Run: headless pygame with SDL's dummy video driver; simulated clock (each Clock.tick advances the game by its frame time, no real sleeping); random seed 0; keys injected as events and as key.get_pressed() state; no mouse input.
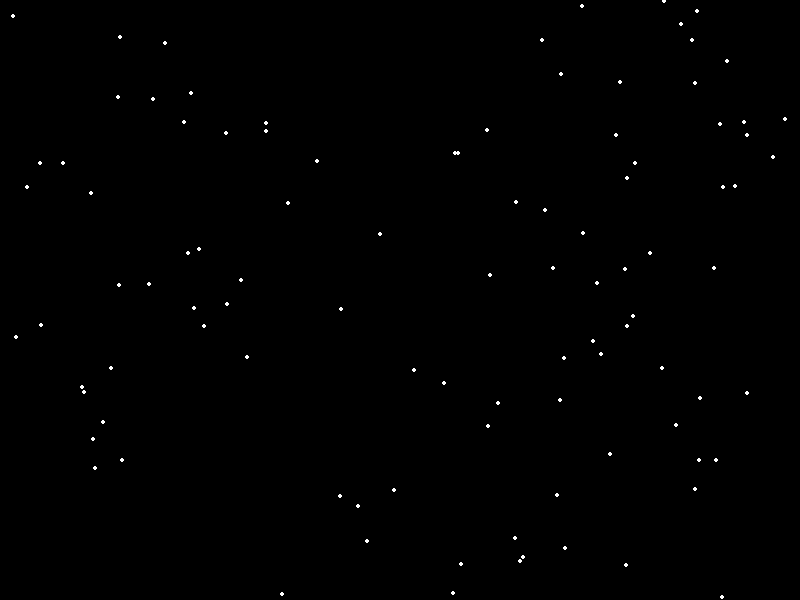
Frame 1 of 4 · flips 1–60 · no input
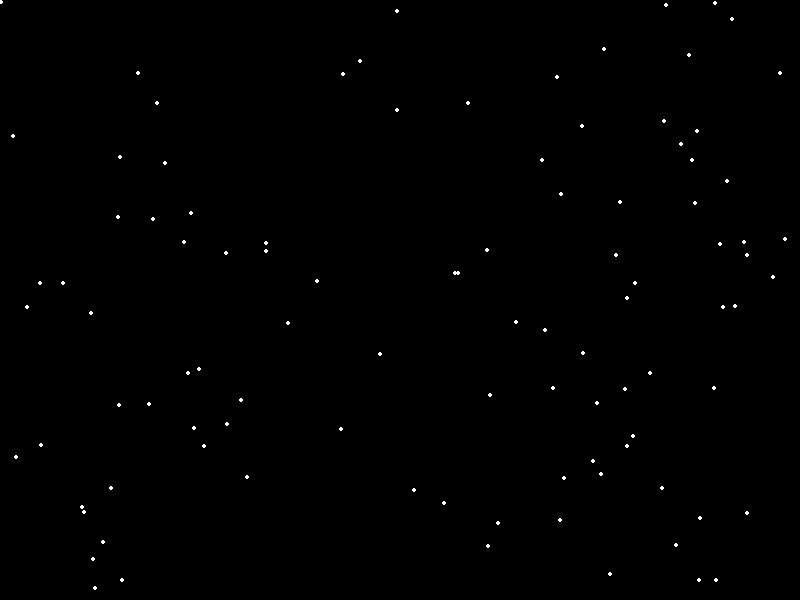
Frame 2 of 4 · flips 61–180 · tapped SPACE, RETURN · held RIGHT (→), D
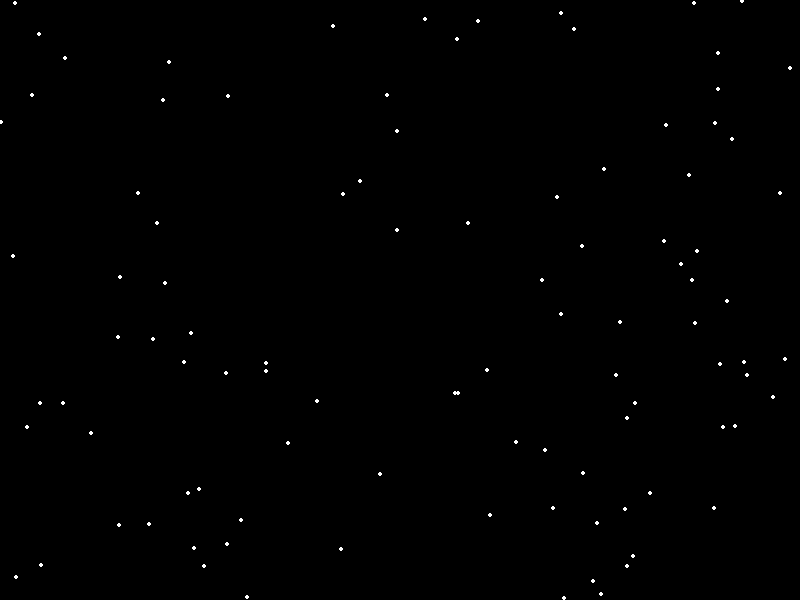
Frame 3 of 4 · flips 181–300 · held DOWN (↓), S
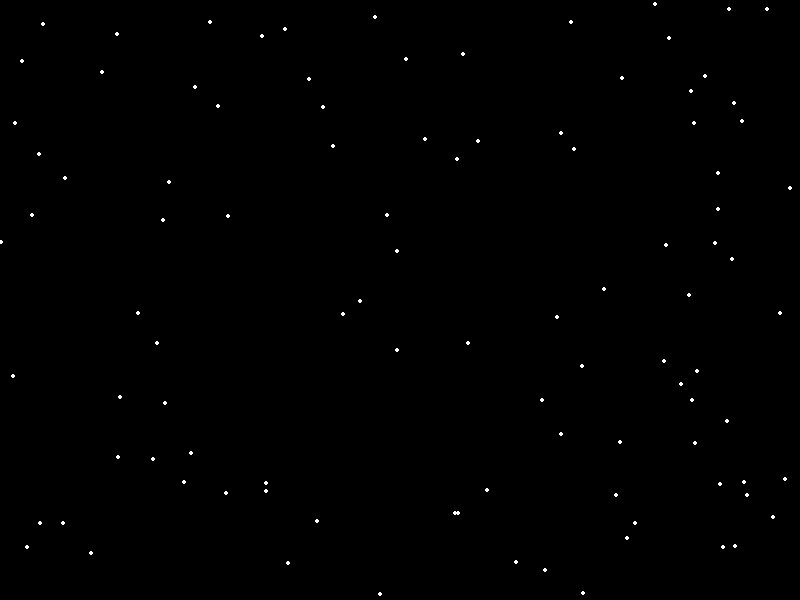
Frame 4 of 4 · flips 301–420 · held LEFT (←), A, UP (↑), W

The pygame program that drew these frames:

"""
 FallingSnow.py
 Tim Ubial
 19 October 2017
 Version 0.2
 Animation of snow softly falling in sky

 Changelog:
 0.2 - Created Fall Speed
     - Renamed variables from Star to Snow

 Sample Python/Pygame Programs
 Simpson College Computer Science
 http://programarcadegames.com/
 http://simpson.edu/computer-science/

 Explanation video: http://youtu.be/vRB_983kUMc
"""

import pygame
import random

# Constants
BLACK =  (0, 0, 0)
WHITE =  (255, 255, 255)
GREEN =  (0, 255, 0)
RED =    (255, 0, 0)

WIDTH =  800
HEIGHT = 600

NUMBER_OF_SNOWFLAKES = 100

FALL_SPEED = 1

pygame.init()

# Set the width and height of the screen [width, height]
screen = pygame.display.set_mode([WIDTH, HEIGHT])

pygame.display.set_caption("Snow Softly Falling")

# Loop until the user clicks the close button.
done = False

# Used to manage how fast the screen updates
clock = pygame.time.Clock()

snow_coords = []
for i in range(NUMBER_OF_SNOWFLAKES):
    x = random.randrange(0, WIDTH)
    y = random.randrange(0, HEIGHT)
    snow_coords.append([x, y])

# -------- Main Program Loop -----------
while not done:
    # --- Main event loop
    for event in pygame.event.get():
        if event.type == pygame.QUIT:
            done = True

    # --- Game logic should go here

    # --- Screen-clearing code goes here

    # Here, we clear the screen to white. Don't put other drawing commands
    # above this, or they will be erased with this command.

    # If you want a background image, replace this clear with blit'ing the
    # background image.
    screen.fill(BLACK)

    # --- Drawing code should go here

    for item in snow_coords:
        item[1] += FALL_SPEED
        pygame.draw.circle(screen, WHITE, item, 2)

        if item[1] > HEIGHT:
            item[0] = random.randrange(WIDTH)
            item[1] = random.randrange(-10, -2)

    # --- Go ahead and update the screen with what we've drawn.
    pygame.display.flip()

    # --- Limit to 60 frames per second
    clock.tick(60)

# Close the window and quit.
pygame.quit()
